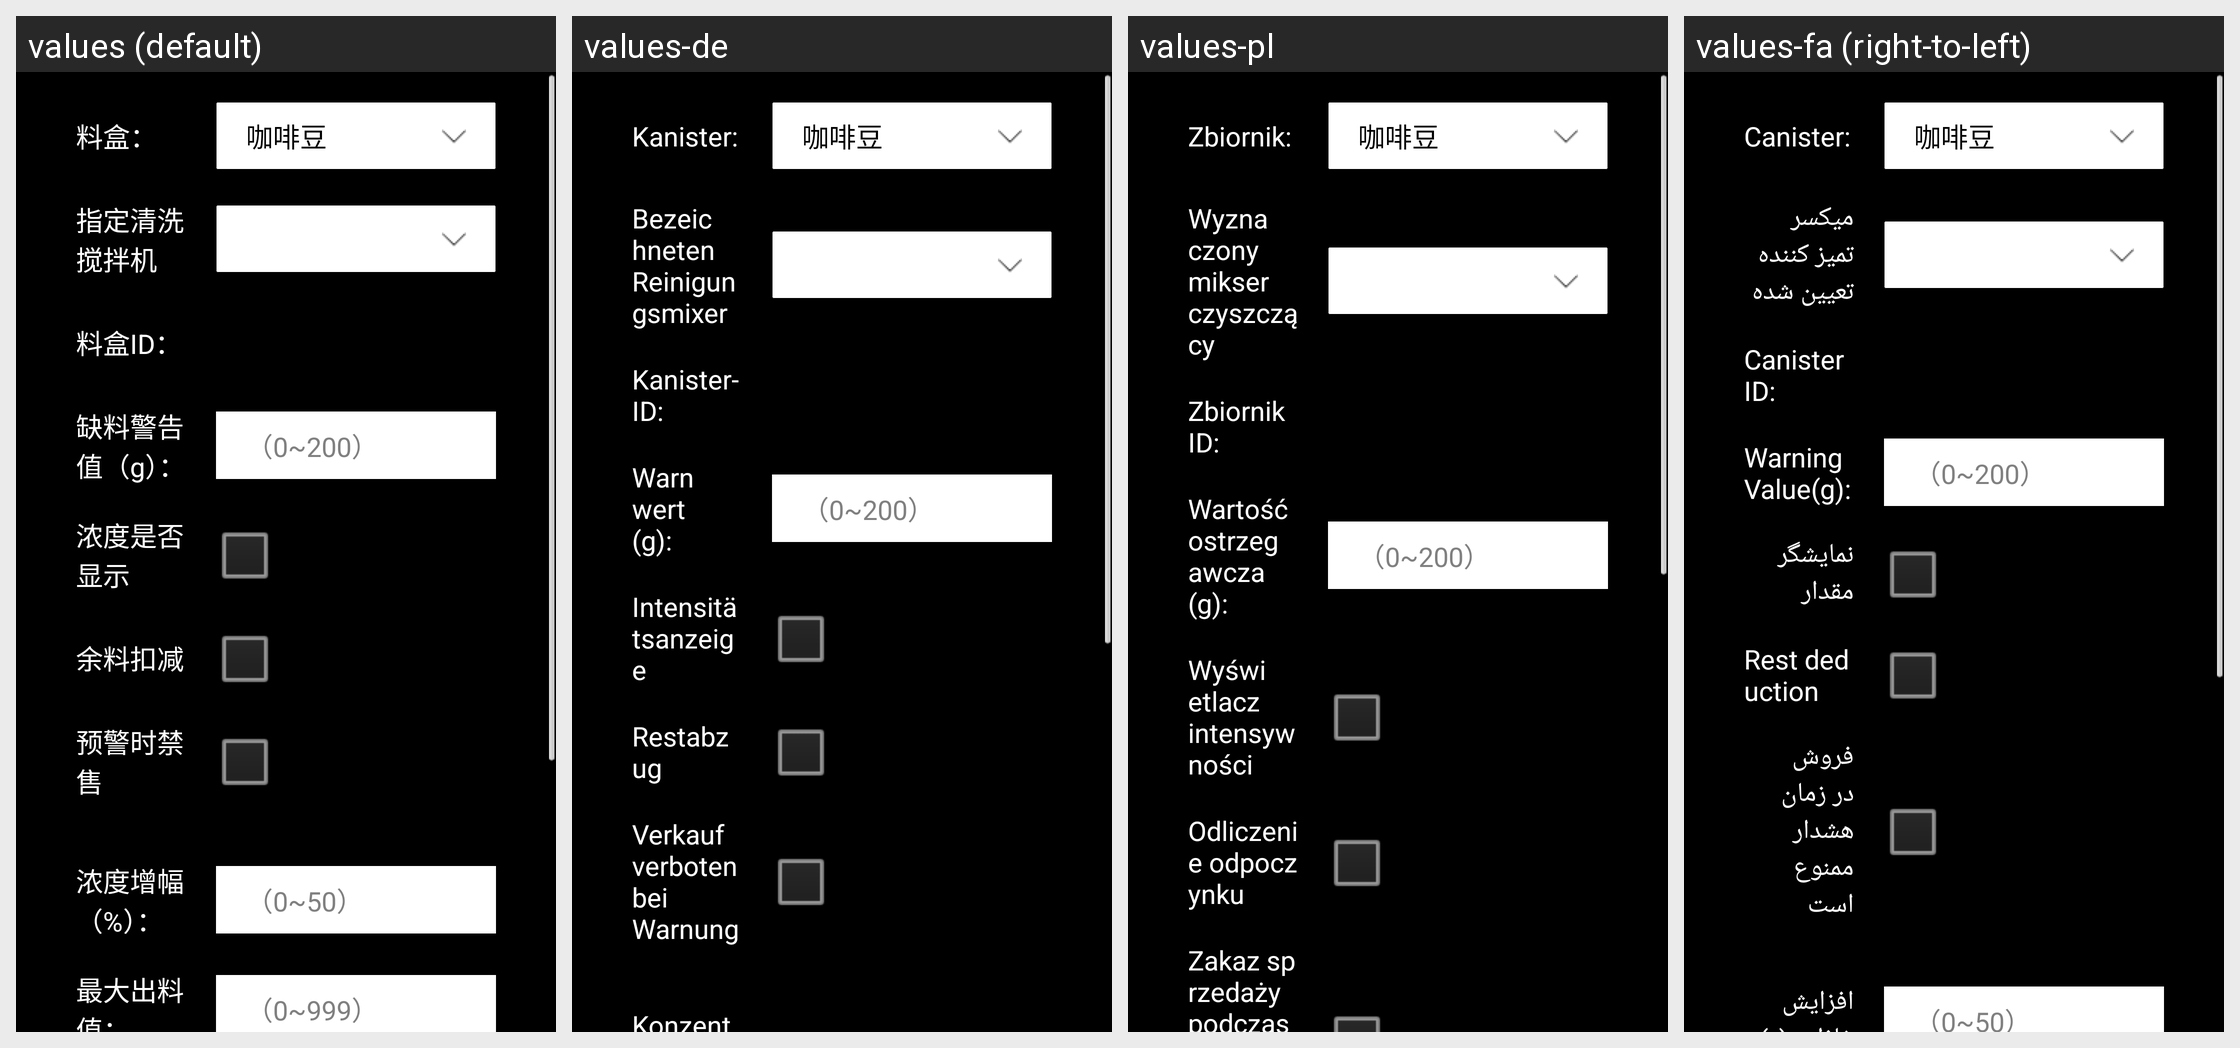

The same Android screen rendered under several of its app's locales, left to right. List the strings drawn on it with the default value and each locale's translation.
Android screen res/layout/dialog_name_es.xml rendered under 4 locales, left to right: values (default), values-de, values-pl, values-fa (right-to-left). Device: Nexus 5 (rendered at 1080×1920; each locale shown at half size, 540×960, under a caption strip naming it); theme JetinnoAppTheme.
Other locales in the repository, not shown: values-ar, values-az, values-cs, values-en, values-es, values-fr, values-it, values-ja, values-ka, values-ko, values-ms, values-nl, values-pt, values-sk, values-th, values-tr, values-tt, values-uz, values-vi, values-zh-rTW.
Strings drawn on this screen, with the default value and each locale's value (text and hints the layout hard-codes, and strings that could not be matched under every locale, appear in the picture but are not listed):

canister_canister_name
  values: 料盒：
  values-de: Kanister:
  values-pl: Zbiornik:
  values-fa: Canister:

designated_cleaning_of_the_mixer
  values: 指定清洗搅拌机
  values-de: Bezeichneten Reinigungsmixer
  values-pl: Wyznaczony mikser czyszczący
  values-fa: میکسر تمیز کننده تعیین شده

canister_canister_id
  values: 料盒ID：
  values-de: Kanister-ID:
  values-pl: Zbiornik ID:
  values-fa: Canister ID:

canister_hint_remain
  values: 缺料警告值（g）：
  values-de: Warnwert (g):
  values-pl: Wartość ostrzegawcza (g):
  values-fa: Warning Value(g):

hint_scope_0_200
  values: （0~200）
  values-de: （0~200）  [not translated; the default value is used]
  values-pl: （0~200）  [not translated; the default value is used]
  values-fa: （0~200）  [not translated; the default value is used]

checkbox_warning_forbid_sale
  values: 预警时禁售
  values-de: Verkauf verboten bei Warnung
  values-pl: Zakaz sprzedaży podczas wczesnego ostrzegania
  values-fa: فروش در زمان هشدار ممنوع است
